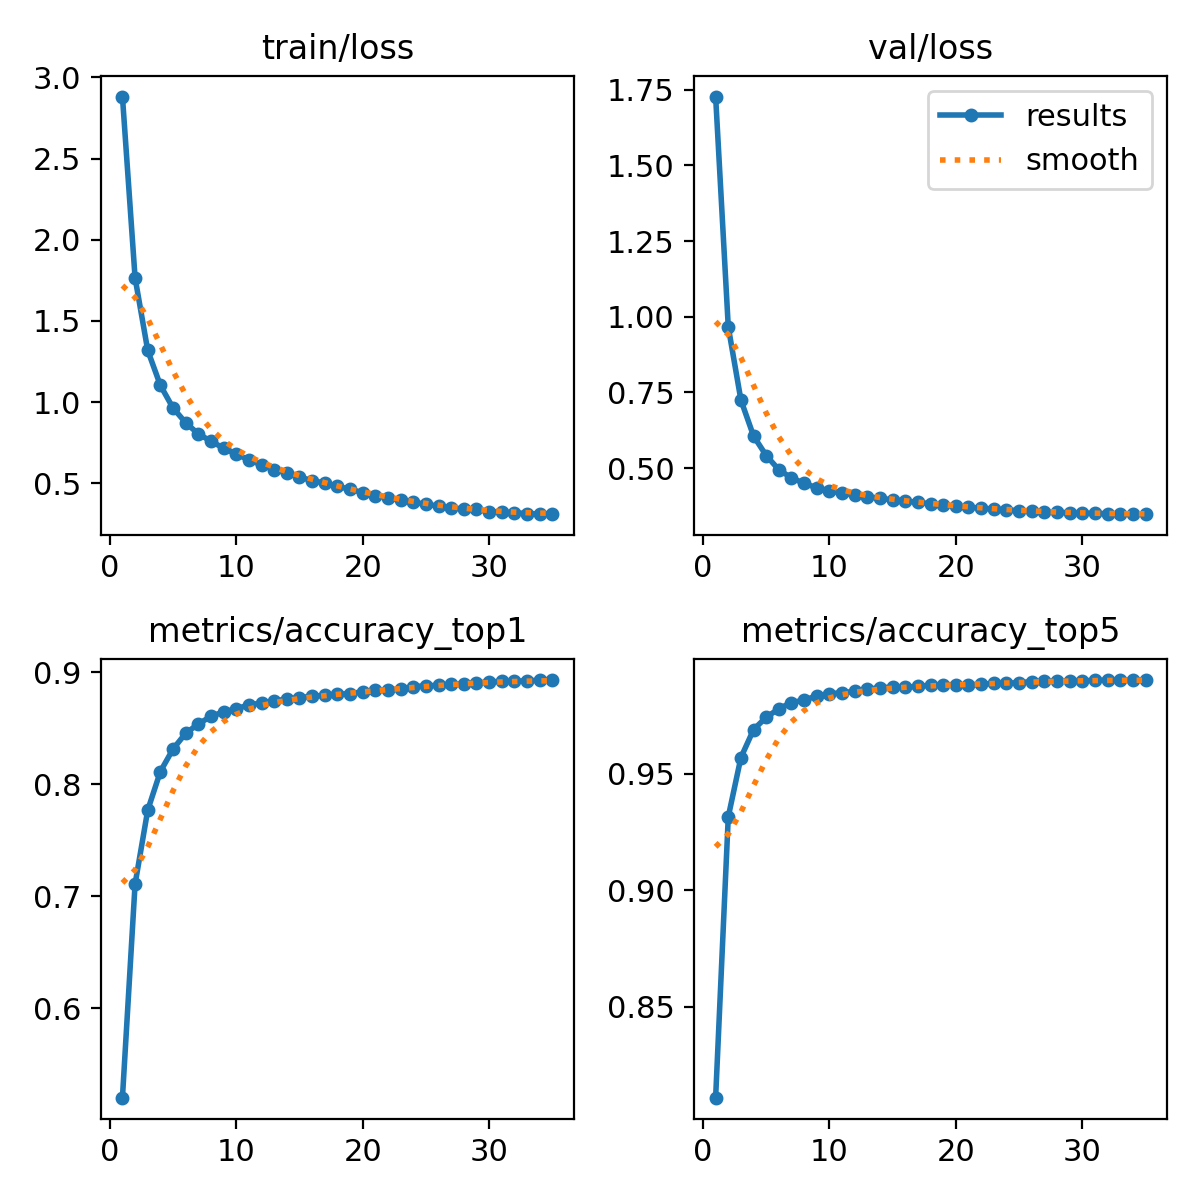

The table this chart was drawn from, first rows:
epoch, time, train/loss, metrics/accuracy_top1, metrics/accuracy_top5, val/loss, lr/pg0, lr/pg1, lr/pg2
1, 105.6, 2.882, 0.5204, 0.8108, 1.727, 0.06701, 0.0003333, 0.0003333
2, 244.1, 1.765, 0.711, 0.9316, 0.9668, 0.034, 0.0006653, 0.0006653
3, 403.8, 1.319, 0.777, 0.957, 0.725, 0.0009983, 0.000992, 0.000992
4, 563.3, 1.103, 0.8115, 0.9691, 0.6062, 0.0009822, 0.0009822, 0.0009822
5, 719.5, 0.964, 0.8316, 0.9744, 0.5419, 0.0009684, 0.0009684, 0.0009684
6, 877.6, 0.873, 0.8456, 0.978, 0.4948, 0.000951, 0.000951, 0.000951
7, 1034, 0.804, 0.8539, 0.9807, 0.468, 0.0009299, 0.0009299, 0.0009299
8, 1190, 0.759, 0.8608, 0.9817, 0.45, 0.0009055, 0.0009055, 0.0009055
9, 1346, 0.7162, 0.8648, 0.9836, 0.4352, 0.0008778, 0.0008778, 0.0008778
10, 1502, 0.6787, 0.8675, 0.9845, 0.4253, 0.0008471, 0.0008471, 0.0008471
11, 1659, 0.6447, 0.871, 0.9849, 0.4179, 0.0008136, 0.0008136, 0.0008136
12, 1815, 0.6127, 0.8727, 0.9855, 0.4114, 0.0007777, 0.0007777, 0.0007777
13, 1972, 0.5837, 0.8743, 0.9863, 0.4056, 0.0007396, 0.0007396, 0.0007396
14, 2127, 0.5641, 0.8764, 0.9871, 0.4004, 0.0006995, 0.0006995, 0.0006995
15, 2286, 0.5377, 0.8774, 0.9873, 0.3954, 0.000658, 0.000658, 0.000658
16, 2444, 0.5167, 0.8788, 0.9873, 0.3916, 0.0006151, 0.0006151, 0.0006151
17, 2600, 0.5007, 0.8794, 0.9877, 0.387, 0.0005714, 0.0005714, 0.0005714
18, 2758, 0.4807, 0.8805, 0.9882, 0.3828, 0.0005272, 0.0005272, 0.0005272
19, 2914, 0.4631, 0.8811, 0.9884, 0.3783, 0.0004828, 0.0004828, 0.0004828
20, 3049, 0.4421, 0.8827, 0.9884, 0.3747, 0.0004386, 0.0004386, 0.0004386
21, 3149, 0.424, 0.884, 0.9883, 0.371, 0.0003949, 0.0003949, 0.0003949
22, 3247, 0.4121, 0.8844, 0.9886, 0.3681, 0.000352, 0.000352, 0.000352
23, 3357, 0.3962, 0.8851, 0.989, 0.3651, 0.0003105, 0.0003105, 0.0003105
24, 3468, 0.3814, 0.8873, 0.989, 0.3624, 0.0002704, 0.0002704, 0.0002704
25, 3579, 0.3719, 0.8881, 0.9893, 0.3598, 0.0002323, 0.0002323, 0.0002323
26, 3726, 0.3579, 0.8884, 0.9897, 0.3577, 0.0001964, 0.0001964, 0.0001964
27, 3836, 0.3495, 0.8894, 0.9899, 0.3558, 0.0001629, 0.0001629, 0.0001629
28, 3947, 0.3409, 0.89, 0.99, 0.3542, 0.0001322, 0.0001322, 0.0001322
29, 4059, 0.3385, 0.8906, 0.99, 0.3527, 0.0001045, 0.0001045, 0.0001045
30, 4170, 0.3258, 0.8915, 0.9901, 0.3514, 8.00678e-05, 8.00678e-05, 8.00678e-05
31, 4282, 0.3212, 0.892, 0.9902, 0.3506, 5.90204e-05, 5.90204e-05, 5.90204e-05
32, 4394, 0.3189, 0.892, 0.9904, 0.3497, 4.15637e-05, 4.15637e-05, 4.15637e-05
33, 4507, 0.3127, 0.8927, 0.9903, 0.3491, 2.78384e-05, 2.78384e-05, 2.78384e-05
34, 4618, 0.3108, 0.8929, 0.9903, 0.3488, 1.79549e-05, 1.79549e-05, 1.79549e-05
35, 4730, 0.3095, 0.8932, 0.9904, 0.3481, 1.19927e-05, 1.19927e-05, 1.19927e-05
